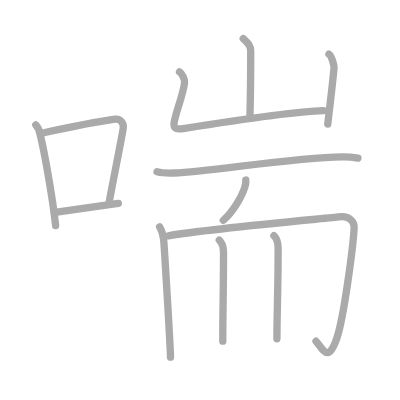
t = 0.00 s
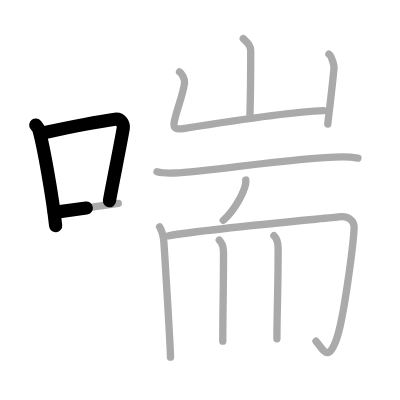
t = 2.50 s
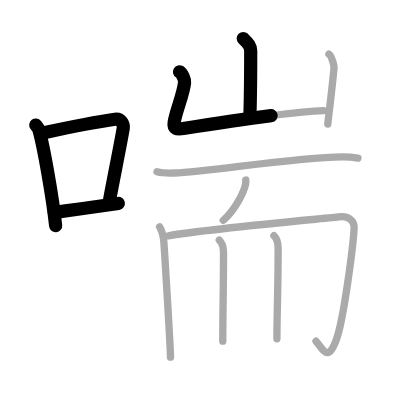
t = 4.75 s
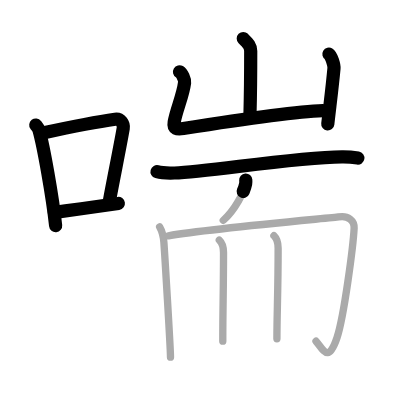
t = 7.25 s
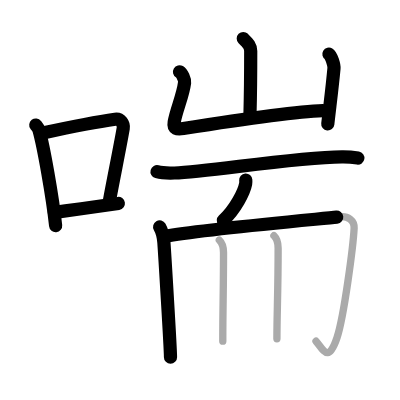
t = 9.50 s
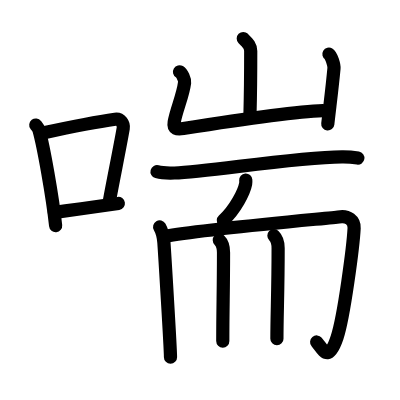
t = 12.00 s

The animated SVG that drew these frames (rendered in a browser with its animation timeline set to each time). Animation: 12 SMIL elements (animate=12); one cycle of 12.00 s.

<?xml version="1.0" standalone="no"?>
<!DOCTYPE svg PUBLIC "-//W3C//DTD SVG 1.1//EN"   "http://www.w3.org/Graphics/SVG/1.1/DTD/svg11.dtd">
<svg width="400px" height="400px"  version="1.1" xmlns="http://www.w3.org/2000/svg">
  <defs>
    <marker id="Triangle" viewBox="0 0 10 10" refX="0" refY="5" markerUnits="strokeWidth" markerWidth="3" style="stroke-opacity:0%;fill:#aaaaaa;" markerHeight="2" orient="auto">
      <path d="M 0 0 L 10 5 L 0 10 z" />
    </marker>
    
    <marker id="Arrow" viewBox="0 0 10 10" refX="5" refY="5" markerUnits="strokeWidth" markerWidth="1.8" style="stroke-opacity:0%;fill:#770000;" markerHeight="2" orient="auto">
      <path d="M 0 4 L 6 4 L 4 1 L 10 5 L 4 9 L 6 6 L 0 6 z" />
        <circle cx="5" cy="5" r="5" />
      </marker>
    
    <marker id="TriangleRed" viewBox="0 0 10 10" refX="0" refY="5" markerUnits="strokeWidth" markerWidth="3" style="stroke-opacity:0%;fill:#CC0000;" markerHeight="2" orient="auto">
      <path d="M 0 0 L 10 5 L 0 10 z" />
    </marker>
    
    <marker id="ArrowRed" viewBox="0 0 10 10" refX="5" refY="5" markerUnits="strokeWidth" markerWidth="1.8" style="stroke-opacity:0%;fill:#CC0000;" markerHeight="2" orient="auto">
      <path d="M 0 4 L 6 4 L 4 1 L 10 5 L 4 9 L 6 6 L 0 6 z" />
        <circle cx="5" cy="5" r="5" />
      </marker>
    
  </defs>
  
  <path style="fill:#ffffff; fill-opacity:100%; fill-rule:evenodd; stroke-width:0;" d="M 0 0 L 400px 0 L 400px 400px L 0 400px L 0 0" />

  <g transform="scale(3.6697247706422 3.6697247706422)">
<path style="fill:none; fill-opacity:0%; fill-rule:evenodd; stroke:#aaaaaa; stroke-opacity:100%; stroke-width: 1.5pt; stroke-linejoin:round; stroke-linecap:round;" d="M9.75 34.06c0.35 0.45 0.72 0.82 0.87 1.38c1.23 4.42 3.7 18.12 4.54 26.06"></path>
<path style="fill:none; fill-opacity:0%; fill-rule:evenodd; stroke:#aaaaaa; stroke-opacity:100%; stroke-width: 1.5pt; stroke-linejoin:round; stroke-linecap:round;" d="M11.96 36.18c8.94-1.94 15.27-3.11 19.41-3.69c1.52-0.21 2.43 1.26 2.21 2.51c-0.9 5.17-2.45 12.65-3.78 19.8"></path>
<path style="fill:none; fill-opacity:0%; fill-rule:evenodd; stroke:#aaaaaa; stroke-opacity:100%; stroke-width: 1.5pt; stroke-linejoin:round; stroke-linecap:round;" d="M14.82 57.86c4.87-0.66 10.75-1.42 17.43-2.43"></path>
<path style="fill:none; fill-opacity:0%; fill-rule:evenodd; stroke:#aaaaaa; stroke-opacity:100%; stroke-width: 1.5pt; stroke-linejoin:round; stroke-linecap:round;" d="M66.29 10.5c1.35 1.35 2.03 2 2.03 3.43c0 6.07-0.08 12.75-0.2 17.28"></path>
<path style="fill:none; fill-opacity:0%; fill-rule:evenodd; stroke:#aaaaaa; stroke-opacity:100%; stroke-width: 1.5pt; stroke-linejoin:round; stroke-linecap:round;" d="M48.92 19.56c0.69 0.41 1.48 2.14 1.38 2.96c-0.46 3.64-2.22 7.34-2.84 10.79c-0.33 1.85 0.78 2 2.49 1.72c7.7-1.23 29.56-4.67 38.2-4.9"></path>
<path style="fill:none; fill-opacity:0%; fill-rule:evenodd; stroke:#aaaaaa; stroke-opacity:100%; stroke-width: 1.5pt; stroke-linejoin:round; stroke-linecap:round;" d="M89.63 14.76c0.69 0.41 1.46 3.04 1.38 3.87c-0.5 5.37-1 9.12-1.69 15.17"></path>
<path style="fill:none; fill-opacity:0%; fill-rule:evenodd; stroke:#aaaaaa; stroke-opacity:100%; stroke-width: 1.5pt; stroke-linejoin:round; stroke-linecap:round;" d="M42.79 46.8c1.24 0.34 3.51 0.38 4.74 0.34c9.52-0.35 32.17-4.22 45.67-4.4c2.06-0.03 3.3 0.16 4.33 0.33"></path>
<path style="fill:none; fill-opacity:0%; fill-rule:evenodd; stroke:#aaaaaa; stroke-opacity:100%; stroke-width: 1.5pt; stroke-linejoin:round; stroke-linecap:round;" d="M66.97 49.06c0.02 0.26 0.04 0.67-0.03 1.04c-0.42 2.19-2.82 7-6.1 9.95"></path>
<path style="fill:none; fill-opacity:0%; fill-rule:evenodd; stroke:#aaaaaa; stroke-opacity:100%; stroke-width: 1.5pt; stroke-linejoin:round; stroke-linecap:round;" d="M43.5 61.82c0.49 0.85 1.04 2.7 1.16 4.23c0.16 2.2 1.8 28.73 1.8 31.27"></path>
<path style="fill:none; fill-opacity:0%; fill-rule:evenodd; stroke:#aaaaaa; stroke-opacity:100%; stroke-width: 1.5pt; stroke-linejoin:round; stroke-linecap:round;" d="M45.91 64.25c11.59-2 45.23-4.92 46.33-5.13c2.62-0.51 4.36 1.02 4.26 3.05c-0.25 4.84-2.75 24.09-4.65 29.79c-2.41 7.24-3.77 3.22-5.74 1.02"></path>
<path style="fill:none; fill-opacity:0%; fill-rule:evenodd; stroke:#aaaaaa; stroke-opacity:100%; stroke-width: 1.5pt; stroke-linejoin:round; stroke-linecap:round;" d="M59.76 65.43c0.65 0.62 1.15 1.35 1.15 3.4c0 10.48-0.2 14.67-0.2 24.13"></path>
<path style="fill:none; fill-opacity:0%; fill-rule:evenodd; stroke:#aaaaaa; stroke-opacity:100%; stroke-width: 1.5pt; stroke-linejoin:round; stroke-linecap:round;" d="M74.64 64.22c0.65 0.62 1.15 1.35 1.15 3.4c0 11.63-0.33 18.13-0.33 24.68"></path>

<path style="fill:none; fill-opacity:0%; fill-rule:evenodd; stroke:#000000; stroke-opacity:100%; stroke-width: 2.7pt; stroke-linejoin:round; stroke-linecap:round;" d="M9.75 34.06c0.35 0.45 0.72 0.82 0.87 1.38c1.23 4.42 3.7 18.12 4.54 26.06" pathLength="100" stroke-dashoffset="100" stroke-dasharray="100 105"><animate id="dashAnim1" attributeName="stroke-dashoffset" from="100" to="0" dur="1s" calcMode="linear" fill="freeze"/></path>
<path style="fill:none; fill-opacity:0%; fill-rule:evenodd; stroke:#000000; stroke-opacity:100%; stroke-width: 2.7pt; stroke-linejoin:round; stroke-linecap:round;" d="M11.96 36.18c8.94-1.94 15.27-3.11 19.41-3.69c1.52-0.21 2.43 1.26 2.21 2.51c-0.9 5.17-2.45 12.65-3.78 19.8" pathLength="100" stroke-dashoffset="100" stroke-dasharray="100 105"><animate id="dashAnim2" attributeName="stroke-dashoffset" from="100" to="0" dur="1s" calcMode="linear" begin="dashAnim1.end" fill="freeze"/></path>
<path style="fill:none; fill-opacity:0%; fill-rule:evenodd; stroke:#000000; stroke-opacity:100%; stroke-width: 2.7pt; stroke-linejoin:round; stroke-linecap:round;" d="M14.82 57.86c4.87-0.66 10.75-1.42 17.43-2.43" pathLength="100" stroke-dashoffset="100" stroke-dasharray="100 105"><animate id="dashAnim3" attributeName="stroke-dashoffset" from="100" to="0" dur="1s" calcMode="linear" begin="dashAnim2.end" fill="freeze"/></path>
<path style="fill:none; fill-opacity:0%; fill-rule:evenodd; stroke:#000000; stroke-opacity:100%; stroke-width: 2.7pt; stroke-linejoin:round; stroke-linecap:round;" d="M66.29 10.5c1.35 1.35 2.03 2 2.03 3.43c0 6.07-0.08 12.75-0.2 17.28" pathLength="100" stroke-dashoffset="100" stroke-dasharray="100 105"><animate id="dashAnim4" attributeName="stroke-dashoffset" from="100" to="0" dur="1s" calcMode="linear" begin="dashAnim3.end" fill="freeze"/></path>
<path style="fill:none; fill-opacity:0%; fill-rule:evenodd; stroke:#000000; stroke-opacity:100%; stroke-width: 2.7pt; stroke-linejoin:round; stroke-linecap:round;" d="M48.92 19.56c0.69 0.41 1.48 2.14 1.38 2.96c-0.46 3.64-2.22 7.34-2.84 10.79c-0.33 1.85 0.78 2 2.49 1.72c7.7-1.23 29.56-4.67 38.2-4.9" pathLength="100" stroke-dashoffset="100" stroke-dasharray="100 105"><animate id="dashAnim5" attributeName="stroke-dashoffset" from="100" to="0" dur="1s" calcMode="linear" begin="dashAnim4.end" fill="freeze"/></path>
<path style="fill:none; fill-opacity:0%; fill-rule:evenodd; stroke:#000000; stroke-opacity:100%; stroke-width: 2.7pt; stroke-linejoin:round; stroke-linecap:round;" d="M89.63 14.76c0.69 0.41 1.46 3.04 1.38 3.87c-0.5 5.37-1 9.12-1.69 15.17" pathLength="100" stroke-dashoffset="100" stroke-dasharray="100 105"><animate id="dashAnim6" attributeName="stroke-dashoffset" from="100" to="0" dur="1s" calcMode="linear" begin="dashAnim5.end" fill="freeze"/></path>
<path style="fill:none; fill-opacity:0%; fill-rule:evenodd; stroke:#000000; stroke-opacity:100%; stroke-width: 2.7pt; stroke-linejoin:round; stroke-linecap:round;" d="M42.79 46.8c1.24 0.34 3.51 0.38 4.74 0.34c9.52-0.35 32.17-4.22 45.67-4.4c2.06-0.03 3.3 0.16 4.33 0.33" pathLength="100" stroke-dashoffset="100" stroke-dasharray="100 105"><animate id="dashAnim7" attributeName="stroke-dashoffset" from="100" to="0" dur="1s" calcMode="linear" begin="dashAnim6.end" fill="freeze"/></path>
<path style="fill:none; fill-opacity:0%; fill-rule:evenodd; stroke:#000000; stroke-opacity:100%; stroke-width: 2.7pt; stroke-linejoin:round; stroke-linecap:round;" d="M66.97 49.06c0.02 0.26 0.04 0.67-0.03 1.04c-0.42 2.19-2.82 7-6.1 9.95" pathLength="100" stroke-dashoffset="100" stroke-dasharray="100 105"><animate id="dashAnim8" attributeName="stroke-dashoffset" from="100" to="0" dur="1s" calcMode="linear" begin="dashAnim7.end" fill="freeze"/></path>
<path style="fill:none; fill-opacity:0%; fill-rule:evenodd; stroke:#000000; stroke-opacity:100%; stroke-width: 2.7pt; stroke-linejoin:round; stroke-linecap:round;" d="M43.5 61.82c0.49 0.85 1.04 2.7 1.16 4.23c0.16 2.2 1.8 28.73 1.8 31.27" pathLength="100" stroke-dashoffset="100" stroke-dasharray="100 105"><animate id="dashAnim9" attributeName="stroke-dashoffset" from="100" to="0" dur="1s" calcMode="linear" begin="dashAnim8.end" fill="freeze"/></path>
<path style="fill:none; fill-opacity:0%; fill-rule:evenodd; stroke:#000000; stroke-opacity:100%; stroke-width: 2.7pt; stroke-linejoin:round; stroke-linecap:round;" d="M45.91 64.25c11.59-2 45.23-4.92 46.33-5.13c2.62-0.51 4.36 1.02 4.26 3.05c-0.25 4.84-2.75 24.09-4.65 29.79c-2.41 7.24-3.77 3.22-5.74 1.02" pathLength="100" stroke-dashoffset="100" stroke-dasharray="100 105"><animate id="dashAnim10" attributeName="stroke-dashoffset" from="100" to="0" dur="1s" calcMode="linear" begin="dashAnim9.end" fill="freeze"/></path>
<path style="fill:none; fill-opacity:0%; fill-rule:evenodd; stroke:#000000; stroke-opacity:100%; stroke-width: 2.7pt; stroke-linejoin:round; stroke-linecap:round;" d="M59.76 65.43c0.65 0.62 1.15 1.35 1.15 3.4c0 10.48-0.2 14.67-0.2 24.13" pathLength="100" stroke-dashoffset="100" stroke-dasharray="100 105"><animate id="dashAnim11" attributeName="stroke-dashoffset" from="100" to="0" dur="1s" calcMode="linear" begin="dashAnim10.end" fill="freeze"/></path>
<path style="fill:none; fill-opacity:0%; fill-rule:evenodd; stroke:#000000; stroke-opacity:100%; stroke-width: 2.7pt; stroke-linejoin:round; stroke-linecap:round;" d="M74.64 64.22c0.65 0.62 1.15 1.35 1.15 3.4c0 11.63-0.33 18.13-0.33 24.68" pathLength="100" stroke-dashoffset="100" stroke-dasharray="100 105"><animate id="dashAnim12" attributeName="stroke-dashoffset" from="100" to="0" dur="1s" calcMode="linear" begin="dashAnim11.end" fill="freeze"/></path>

</g>

</svg>  
          
